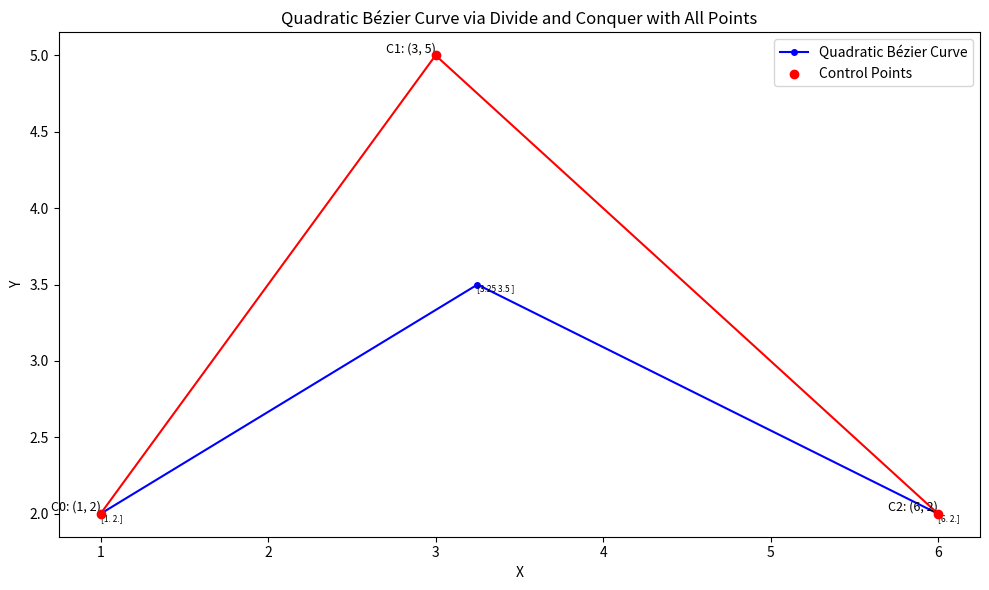

Write the Python code that produced this figure.

import numpy as np
import matplotlib.pyplot as plt

def quadratic_bezier(p0, p1, p2, t):
    return (1 - t)**2 * np.array(p0) + 2 * (1 - t) * t * np.array(p1) + t**2 * np.array(p2)

def divide_and_conquer_bezier(points, depth, curve_points=[]):
    if depth == 0:
        curve_points += [quadratic_bezier(*points, t) for t in [0, 1]]
        return curve_points
    mid_p0_p1 = (np.array(points[0]) + np.array(points[1])) / 2
    mid_p1_p2 = (np.array(points[1]) + np.array(points[2])) / 2
    mid_curve = quadratic_bezier(*points, 0.5)
    divide_and_conquer_bezier([points[0], mid_p0_p1, mid_curve], depth - 1, curve_points)
    divide_and_conquer_bezier([mid_curve, mid_p1_p2, points[2]], depth - 1, curve_points)
    return curve_points

control_points = [(1, 2), (3, 5), (6, 2)] # example of control points
control_points = sorted(control_points, key=lambda point: point[0]) # sort them
depth =  1 # something is wrong with depth 1
curve_points = divide_and_conquer_bezier(control_points, depth, [])
curve_points = np.unique(curve_points, axis=0)  # Remove duplicates if needed

plt.figure(figsize=(10, 6))
plt.plot(*zip(*curve_points), label='Quadratic Bézier Curve', marker='o', markersize=4, linestyle='-', color='blue')
plt.plot(*zip(*control_points), marker='o', markersize=4, linestyle='-', color='red')
plt.scatter(*zip(*control_points), color='red', zorder=5, label='Control Points')

for i, point in enumerate(control_points):
    plt.text(point[0], point[1], f"C{i}: {point}", fontsize=9, verticalalignment='bottom', horizontalalignment='right')

# Adjusted annotation logic
annotation_interval = len(curve_points) // 10 or 1  # Avoid division by zero

for i, point in enumerate(curve_points):
    if i % annotation_interval == 0:
        plt.text(point[0], point[1], f"{point}", fontsize=6, verticalalignment='top')

plt.legend()
plt.xlabel('X')
plt.ylabel('Y')
plt.title('Quadratic Bézier Curve via Divide and Conquer with All Points')
plt.tight_layout()
plt.show()
